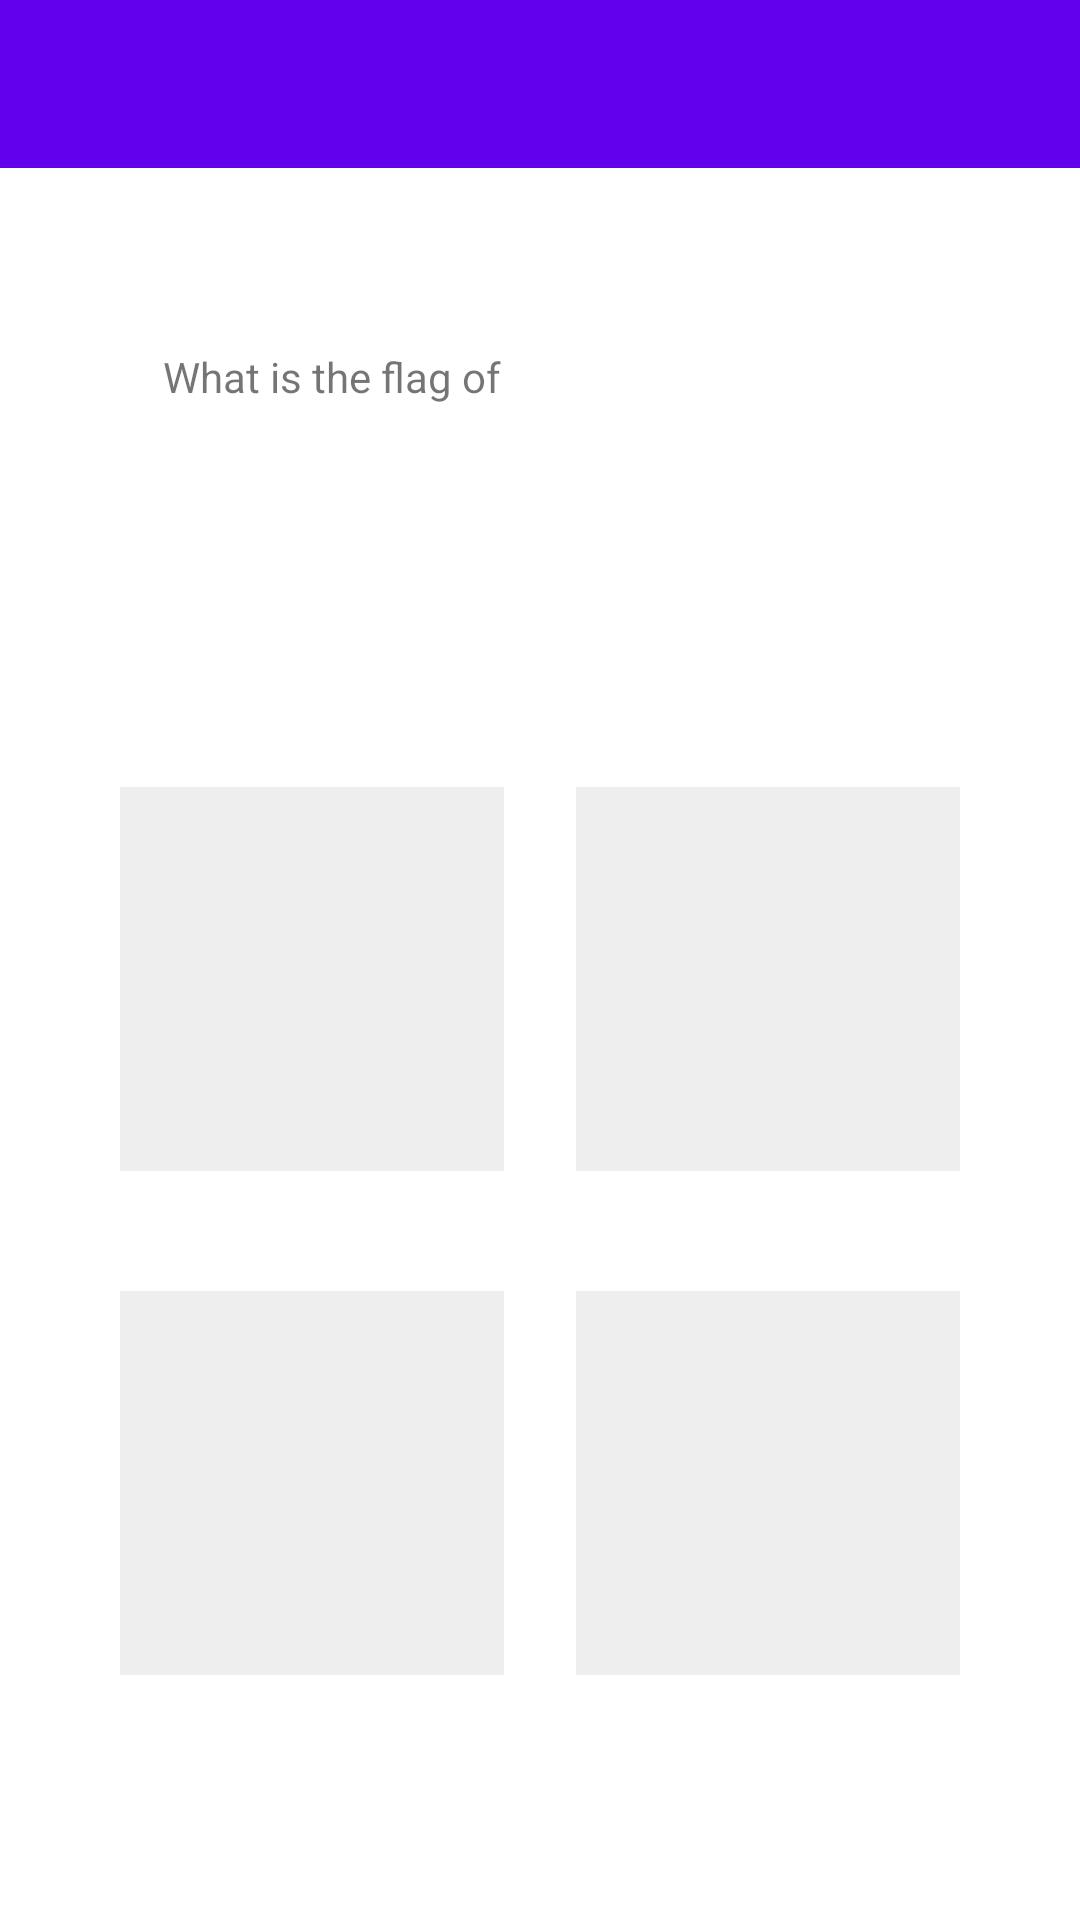

The Android layout XML behind this screen, and the referenced resources:
<!-- AndroidManifest.xml: application theme Theme.MaterialComponents.Light.NoActionBar -->
<!-- res/layout/fragment_guess_the_flag.xml -->
<?xml version="1.0" encoding="utf-8"?>
<androidx.constraintlayout.widget.ConstraintLayout xmlns:android="http://schemas.android.com/apk/res/android"
                                                   xmlns:app="http://schemas.android.com/apk/res-auto"
                                                   android:orientation="vertical"
                                                   android:layout_width="match_parent"
                                                   android:layout_height="match_parent">

    <include
            layout="@layout/toolbar_main"
            android:id="@+id/toolbar_local"/>

    <TextView
            android:layout_width="wrap_content"
            android:layout_height="wrap_content"
            android:text="@string/what_is_the_flag_of"
            android:id="@+id/what_is_the_capital_of"
            app:layout_constraintEnd_toEndOf="parent"
            android:layout_marginEnd="8dp"
            app:layout_constraintStart_toStartOf="parent"
            android:layout_marginStart="8dp"
            android:layout_marginTop="60dp"
            app:layout_constraintTop_toBottomOf="@+id/toolbar_local"
            app:layout_constraintHorizontal_bias="0.2"/>

    <TextView
            android:layout_width="match_parent"
            android:layout_height="wrap_content"
            android:textSize="22sp"
            android:textAlignment="center"
            android:textColor="@color/design_default_color_primary"
            android:id="@+id/country_name"
            android:layout_marginTop="50dp"
            app:layout_constraintTop_toBottomOf="@+id/what_is_the_capital_of"
            app:layout_constraintEnd_toEndOf="parent"
            android:layout_marginStart="20dp"
            android:layout_marginEnd="20dp"
            app:layout_constraintStart_toStartOf="parent"/>

    <ImageView
            android:layout_width="128dp"
            android:layout_height="128dp"
            android:id="@+id/image_answer1"
            android:layout_marginTop="48dp"
            app:layout_constraintTop_toBottomOf="@+id/country_name"
            app:layout_constraintStart_toStartOf="parent"
            android:layout_marginStart="40dp"
            app:layout_constraintEnd_toStartOf="@+id/image_answer2"
            android:layout_marginEnd="30dp"
            android:background="@color/background"
            app:layout_constraintHorizontal_bias="0.04"/>

    <ImageView
            android:layout_width="128dp"
            android:layout_height="128dp"
            android:id="@+id/image_answer2"
            android:layout_marginTop="48dp"
            app:layout_constraintTop_toBottomOf="@+id/country_name"
            app:layout_constraintEnd_toEndOf="parent"
            android:layout_marginEnd="40dp"
            android:background="@color/background"/>

    <ImageView
            android:layout_width="128dp"
            android:layout_height="128dp"
            android:id="@+id/image_answer3"
            android:layout_marginTop="40dp"
            app:layout_constraintTop_toBottomOf="@+id/image_answer1"
            app:layout_constraintStart_toStartOf="parent"
            android:layout_marginStart="40dp"
            app:layout_constraintEnd_toStartOf="@+id/image_answer4"
            android:layout_marginEnd="30dp"
            android:background="@color/background"
            app:layout_constraintHorizontal_bias="0.04"/>

    <ImageView
            android:layout_width="128dp"
            android:layout_height="128dp"
            android:id="@+id/image_answer4"
            android:layout_marginTop="40dp"
            app:layout_constraintTop_toBottomOf="@+id/image_answer2"
            app:layout_constraintEnd_toEndOf="parent"
            android:layout_marginEnd="40dp"
            android:background="@color/background"/>

    
</androidx.constraintlayout.widget.ConstraintLayout>
<!-- res/layout/toolbar_main.xml (included above) -->
<?xml version="1.0" encoding="utf-8"?>
<com.google.android.material.appbar.MaterialToolbar
        xmlns:android="http://schemas.android.com/apk/res/android"
        xmlns:app="http://schemas.android.com/apk/res-auto"
        android:theme="@style/Widget.MaterialComponents.ActionBar.Primary"
        android:layout_width="match_parent"
        android:layout_height="wrap_content"
        android:id="@+id/toolbar"
        app:layout_constraintStart_toStartOf="parent"
        app:layout_constraintEnd_toEndOf="parent"
        app:layout_constraintTop_toTopOf="parent"
        android:background="@color/design_default_color_primary">

    
</com.google.android.material.appbar.MaterialToolbar>
<!-- resources referenced by this layout -->
<resources>
  <color name="background">#EEEEEE</color>
  <color name="white">#FFFFFF</color>
  <string name="what_is_the_flag_of">What is the flag of</string>
</resources>
